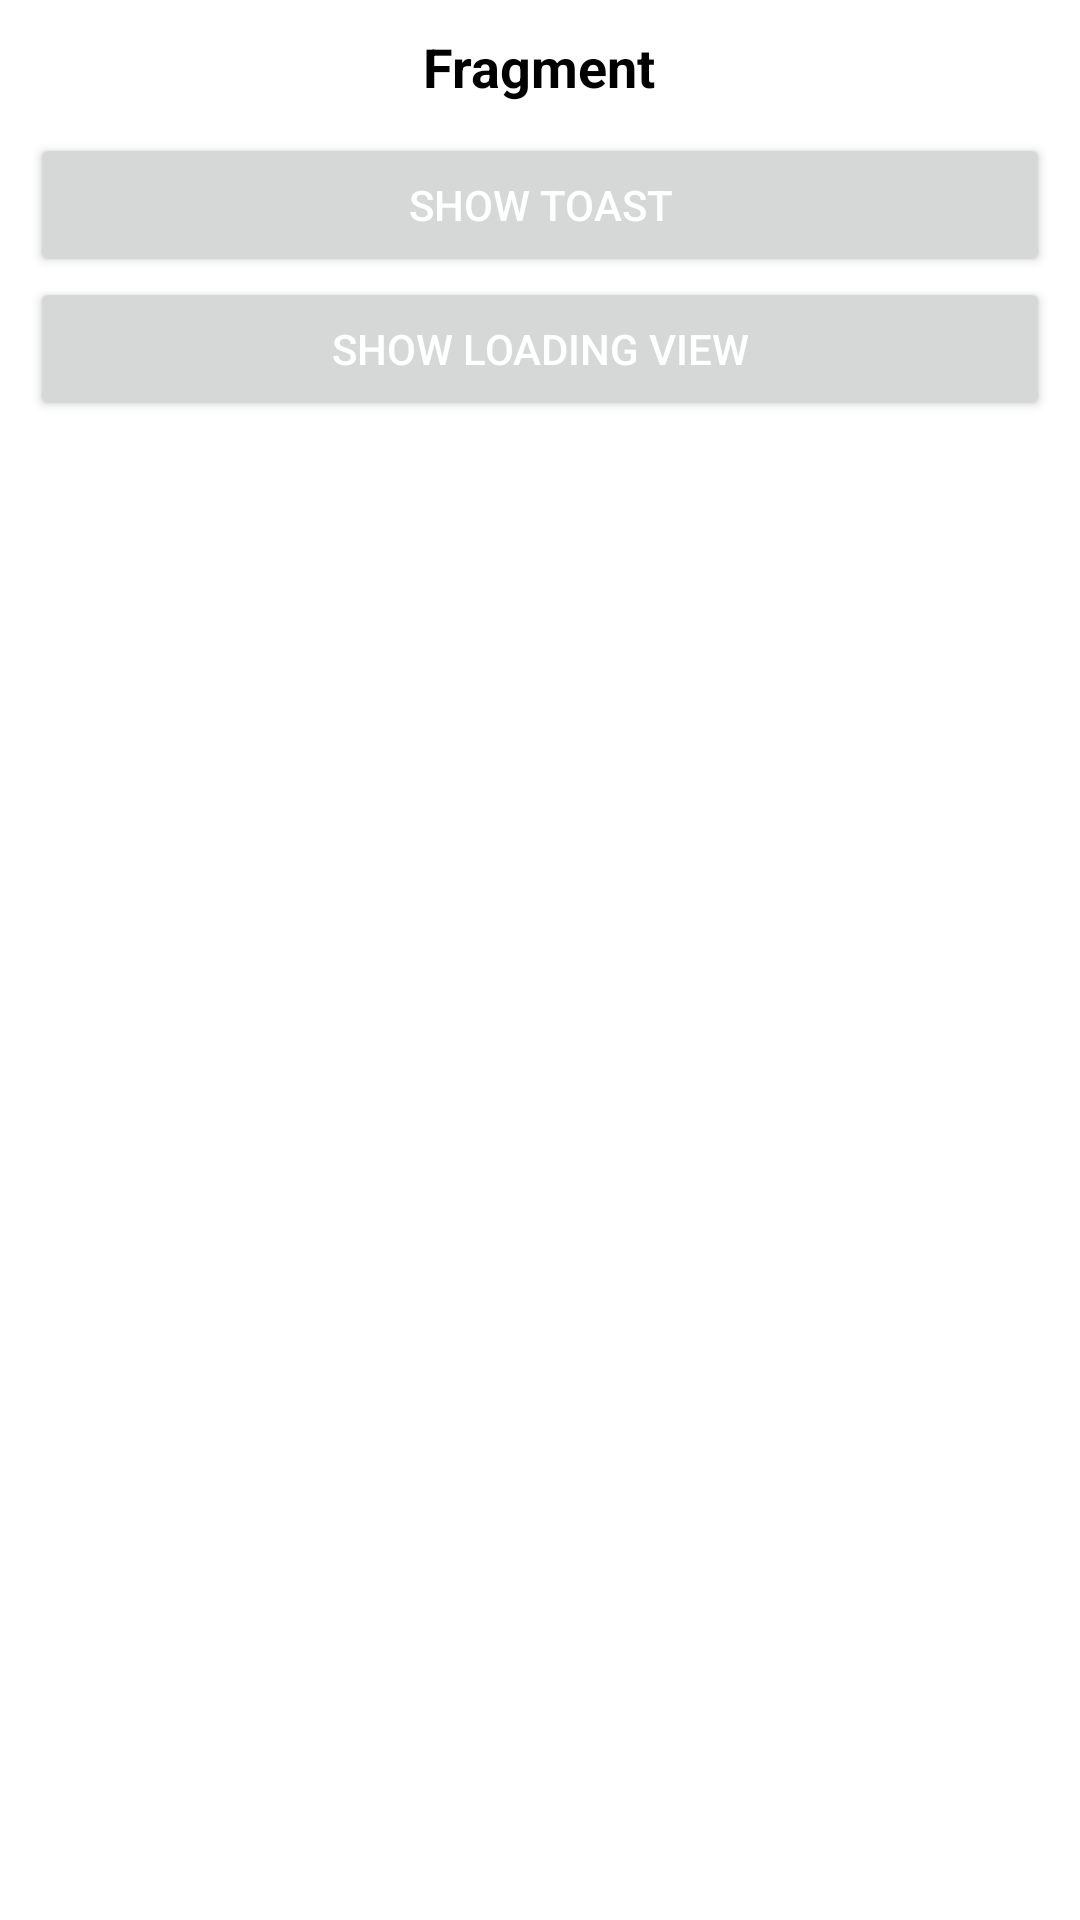

Layout XML and referenced resources for this Android screen:
<!-- AndroidManifest.xml: application theme Theme.DiamondBase -->
<!-- res/layout/fragment_mvvm.xml -->
<?xml version="1.0" encoding="utf-8"?>
<layout xmlns:android="http://schemas.android.com/apk/res/android">

    <data>

    </data>

    <LinearLayout
        android:layout_width="match_parent"
        android:layout_height="match_parent"
        android:orientation="vertical"
        android:padding="10dp">

        <TextView
            android:layout_width="wrap_content"
            android:layout_height="wrap_content"
            android:text="@string/fragment"
            android:textColor="@color/black"
            android:textSize="18sp"
            android:layout_marginBottom="10dp"
            android:layout_gravity="center_horizontal"
            android:textStyle="bold" />

        <Button
            android:id="@+id/btn_show_toast"
            android:layout_width="match_parent"
            android:layout_height="wrap_content"
            android:text="@string/show_toast"
            android:textColor="@color/white"
            android:textSize="14sp" />

        <Button
            android:id="@+id/btn_show_loading_view"
            android:layout_width="match_parent"
            android:layout_height="wrap_content"
            android:text="@string/show_loading_view"
            android:textColor="@color/white"
            android:textSize="14sp" />
    </LinearLayout>
</layout>
<!-- resources referenced by this layout -->
<resources>
  <string name="fragment">Fragment</string>
  <string name="show_loading_view">Show loading view</string>
  <string name="show_toast">Show toast</string>
  <style name="Theme.DiamondBase" parent="Theme.MaterialComponents.DayNight.DarkActionBar">
          
          <item name="colorPrimary">@color/purple_500</item>
          <item name="colorPrimaryVariant">@color/purple_700</item>
          <item name="colorOnPrimary">@color/white</item>
          
          <item name="colorSecondary">@color/teal_200</item>
          <item name="colorSecondaryVariant">@color/teal_700</item>
          <item name="colorOnSecondary">@color/black</item>
          
          <item name="android:statusBarColor">?attr/colorPrimaryVariant</item>
          
      </style>
  <!-- not gathered from this repository: default colours our renderer supplied (Android Studio template values) -->
  <color name="purple_500">#FF6200EE</color>
  <color name="purple_700">#FF3700B3</color>
  <color name="teal_200">#FF03DAC5</color>
  <color name="teal_700">#FF018786</color>
  <color name="black">#FF000000</color>
  <color name="white">#FFFFFFFF</color>
</resources>
